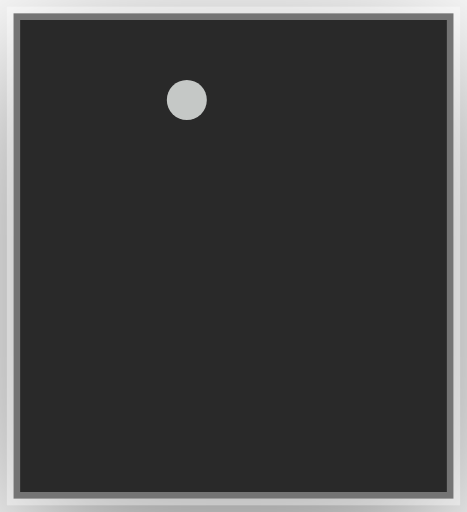
t = 0.00 s
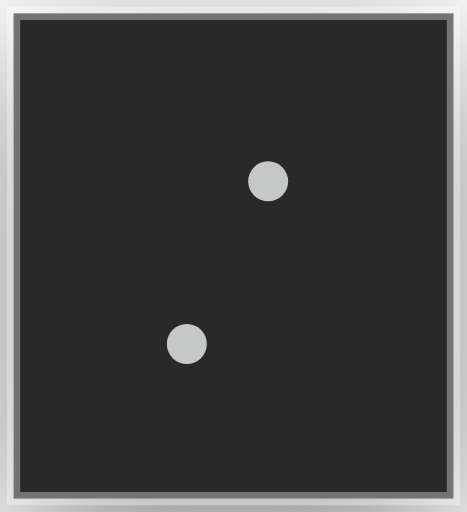
t = 0.46 s
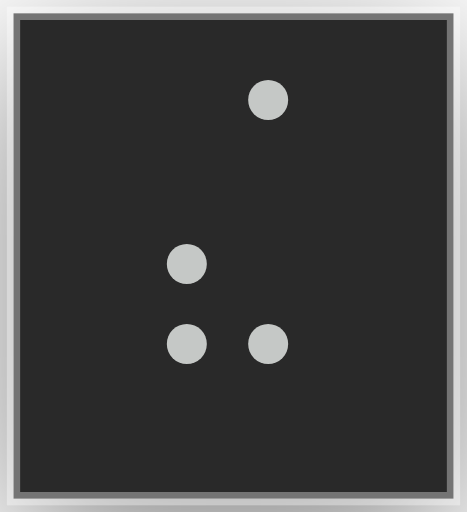
t = 0.94 s
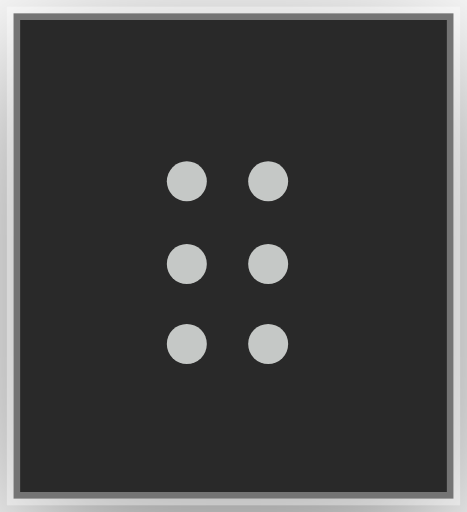
t = 1.38 s
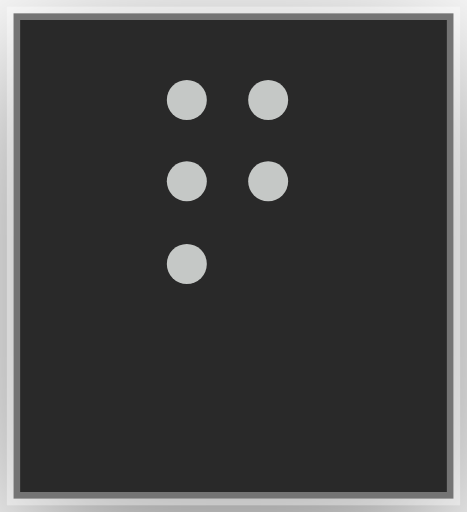
t = 1.86 s
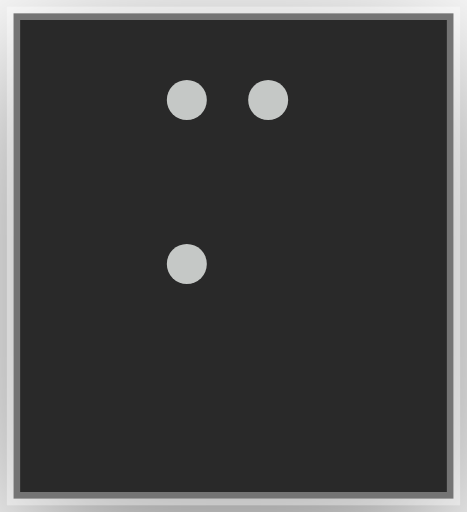
t = 2.34 s

The animated SVG that drew these frames (rendered in a browser with its animation timeline set to each time). Animation: 35 CSS @keyframes rules; one cycle of 2.80 s, repeats indefinitely.

<?xml version="1.0" encoding="UTF-8"?>
<svg viewBox="0 0 35 38.4" width="35" height="38.4" xmlns="http://www.w3.org/2000/svg">
<!-- @generated by Click Extra -->
<!-- @recording frames=35 period=2.8s digest=a82f863ca43ad606 -->
<style>
    .spinner-sand-matrix {
        font-family: 'Fira Code', 'Cascadia Code', Menlo, Consolas, monospace;
        font-size: 20px;
        line-height: 24.4px;
        font-variant-east-asian: full-width;
    }
    .spinner-sand-title {
        font-size: 18px;
        font-weight: bold;
        font-family: 'Fira Code', 'Cascadia Code', Menlo, Consolas, monospace;
    }
    .spinner-sand-r1 { fill: #c5c8c6 }
    @media (prefers-reduced-motion: no-preference) {
    @keyframes spinner-sand-f0 { 0% { visibility: visible; opacity: 1; } 2.85714% { visibility: hidden; opacity: 0; } }
    .spinner-sand-f0 { animation: spinner-sand-f0 2.8s step-end infinite; }
    @keyframes spinner-sand-f1 { 0% { visibility: hidden; opacity: 0; } 2.85714% { visibility: visible; opacity: 1; } 5.71429% { visibility: hidden; opacity: 0; } }
    .spinner-sand-f1 { animation: spinner-sand-f1 2.8s step-end infinite; }
    @keyframes spinner-sand-f2 { 0% { visibility: hidden; opacity: 0; } 5.71429% { visibility: visible; opacity: 1; } 8.57143% { visibility: hidden; opacity: 0; } }
    .spinner-sand-f2 { animation: spinner-sand-f2 2.8s step-end infinite; }
    @keyframes spinner-sand-f3 { 0% { visibility: hidden; opacity: 0; } 8.57143% { visibility: visible; opacity: 1; } 11.4286% { visibility: hidden; opacity: 0; } }
    .spinner-sand-f3 { animation: spinner-sand-f3 2.8s step-end infinite; }
    @keyframes spinner-sand-f4 { 0% { visibility: hidden; opacity: 0; } 11.4286% { visibility: visible; opacity: 1; } 14.2857% { visibility: hidden; opacity: 0; } }
    .spinner-sand-f4 { animation: spinner-sand-f4 2.8s step-end infinite; }
    @keyframes spinner-sand-f5 { 0% { visibility: hidden; opacity: 0; } 14.2857% { visibility: visible; opacity: 1; } 17.1429% { visibility: hidden; opacity: 0; } }
    .spinner-sand-f5 { animation: spinner-sand-f5 2.8s step-end infinite; }
    @keyframes spinner-sand-f6 { 0% { visibility: hidden; opacity: 0; } 17.1429% { visibility: visible; opacity: 1; } 20% { visibility: hidden; opacity: 0; } }
    .spinner-sand-f6 { animation: spinner-sand-f6 2.8s step-end infinite; }
    @keyframes spinner-sand-f7 { 0% { visibility: hidden; opacity: 0; } 20% { visibility: visible; opacity: 1; } 22.8571% { visibility: hidden; opacity: 0; } }
    .spinner-sand-f7 { animation: spinner-sand-f7 2.8s step-end infinite; }
    @keyframes spinner-sand-f8 { 0% { visibility: hidden; opacity: 0; } 22.8571% { visibility: visible; opacity: 1; } 25.7143% { visibility: hidden; opacity: 0; } }
    .spinner-sand-f8 { animation: spinner-sand-f8 2.8s step-end infinite; }
    @keyframes spinner-sand-f9 { 0% { visibility: hidden; opacity: 0; } 25.7143% { visibility: visible; opacity: 1; } 28.5714% { visibility: hidden; opacity: 0; } }
    .spinner-sand-f9 { animation: spinner-sand-f9 2.8s step-end infinite; }
    @keyframes spinner-sand-f10 { 0% { visibility: hidden; opacity: 0; } 28.5714% { visibility: visible; opacity: 1; } 31.4286% { visibility: hidden; opacity: 0; } }
    .spinner-sand-f10 { animation: spinner-sand-f10 2.8s step-end infinite; }
    @keyframes spinner-sand-f11 { 0% { visibility: hidden; opacity: 0; } 31.4286% { visibility: visible; opacity: 1; } 34.2857% { visibility: hidden; opacity: 0; } }
    .spinner-sand-f11 { animation: spinner-sand-f11 2.8s step-end infinite; }
    @keyframes spinner-sand-f12 { 0% { visibility: hidden; opacity: 0; } 34.2857% { visibility: visible; opacity: 1; } 37.1429% { visibility: hidden; opacity: 0; } }
    .spinner-sand-f12 { animation: spinner-sand-f12 2.8s step-end infinite; }
    @keyframes spinner-sand-f13 { 0% { visibility: hidden; opacity: 0; } 37.1429% { visibility: visible; opacity: 1; } 40% { visibility: hidden; opacity: 0; } }
    .spinner-sand-f13 { animation: spinner-sand-f13 2.8s step-end infinite; }
    @keyframes spinner-sand-f14 { 0% { visibility: hidden; opacity: 0; } 40% { visibility: visible; opacity: 1; } 42.8571% { visibility: hidden; opacity: 0; } }
    .spinner-sand-f14 { animation: spinner-sand-f14 2.8s step-end infinite; }
    @keyframes spinner-sand-f15 { 0% { visibility: hidden; opacity: 0; } 42.8571% { visibility: visible; opacity: 1; } 45.7143% { visibility: hidden; opacity: 0; } }
    .spinner-sand-f15 { animation: spinner-sand-f15 2.8s step-end infinite; }
    @keyframes spinner-sand-f16 { 0% { visibility: hidden; opacity: 0; } 45.7143% { visibility: visible; opacity: 1; } 48.5714% { visibility: hidden; opacity: 0; } }
    .spinner-sand-f16 { animation: spinner-sand-f16 2.8s step-end infinite; }
    @keyframes spinner-sand-f17 { 0% { visibility: hidden; opacity: 0; } 48.5714% { visibility: visible; opacity: 1; } 51.4286% { visibility: hidden; opacity: 0; } }
    .spinner-sand-f17 { animation: spinner-sand-f17 2.8s step-end infinite; }
    @keyframes spinner-sand-f18 { 0% { visibility: hidden; opacity: 0; } 51.4286% { visibility: visible; opacity: 1; } 54.2857% { visibility: hidden; opacity: 0; } }
    .spinner-sand-f18 { animation: spinner-sand-f18 2.8s step-end infinite; }
    @keyframes spinner-sand-f19 { 0% { visibility: hidden; opacity: 0; } 54.2857% { visibility: visible; opacity: 1; } 57.1429% { visibility: hidden; opacity: 0; } }
    .spinner-sand-f19 { animation: spinner-sand-f19 2.8s step-end infinite; }
    @keyframes spinner-sand-f20 { 0% { visibility: hidden; opacity: 0; } 57.1429% { visibility: visible; opacity: 1; } 60% { visibility: hidden; opacity: 0; } }
    .spinner-sand-f20 { animation: spinner-sand-f20 2.8s step-end infinite; }
    @keyframes spinner-sand-f21 { 0% { visibility: hidden; opacity: 0; } 60% { visibility: visible; opacity: 1; } 62.8571% { visibility: hidden; opacity: 0; } }
    .spinner-sand-f21 { animation: spinner-sand-f21 2.8s step-end infinite; }
    @keyframes spinner-sand-f22 { 0% { visibility: hidden; opacity: 0; } 62.8571% { visibility: visible; opacity: 1; } 65.7143% { visibility: hidden; opacity: 0; } }
    .spinner-sand-f22 { animation: spinner-sand-f22 2.8s step-end infinite; }
    @keyframes spinner-sand-f23 { 0% { visibility: hidden; opacity: 0; } 65.7143% { visibility: visible; opacity: 1; } 68.5714% { visibility: hidden; opacity: 0; } }
    .spinner-sand-f23 { animation: spinner-sand-f23 2.8s step-end infinite; }
    @keyframes spinner-sand-f24 { 0% { visibility: hidden; opacity: 0; } 68.5714% { visibility: visible; opacity: 1; } 71.4286% { visibility: hidden; opacity: 0; } }
    .spinner-sand-f24 { animation: spinner-sand-f24 2.8s step-end infinite; }
    @keyframes spinner-sand-f25 { 0% { visibility: hidden; opacity: 0; } 71.4286% { visibility: visible; opacity: 1; } 74.2857% { visibility: hidden; opacity: 0; } }
    .spinner-sand-f25 { animation: spinner-sand-f25 2.8s step-end infinite; }
    @keyframes spinner-sand-f26 { 0% { visibility: hidden; opacity: 0; } 74.2857% { visibility: visible; opacity: 1; } 77.1429% { visibility: hidden; opacity: 0; } }
    .spinner-sand-f26 { animation: spinner-sand-f26 2.8s step-end infinite; }
    @keyframes spinner-sand-f27 { 0% { visibility: hidden; opacity: 0; } 77.1429% { visibility: visible; opacity: 1; } 80% { visibility: hidden; opacity: 0; } }
    .spinner-sand-f27 { animation: spinner-sand-f27 2.8s step-end infinite; }
    @keyframes spinner-sand-f28 { 0% { visibility: hidden; opacity: 0; } 80% { visibility: visible; opacity: 1; } 82.8571% { visibility: hidden; opacity: 0; } }
    .spinner-sand-f28 { animation: spinner-sand-f28 2.8s step-end infinite; }
    @keyframes spinner-sand-f29 { 0% { visibility: hidden; opacity: 0; } 82.8571% { visibility: visible; opacity: 1; } 85.7143% { visibility: hidden; opacity: 0; } }
    .spinner-sand-f29 { animation: spinner-sand-f29 2.8s step-end infinite; }
    @keyframes spinner-sand-f30 { 0% { visibility: hidden; opacity: 0; } 85.7143% { visibility: visible; opacity: 1; } 88.5714% { visibility: hidden; opacity: 0; } }
    .spinner-sand-f30 { animation: spinner-sand-f30 2.8s step-end infinite; }
    @keyframes spinner-sand-f31 { 0% { visibility: hidden; opacity: 0; } 88.5714% { visibility: visible; opacity: 1; } 91.4286% { visibility: hidden; opacity: 0; } }
    .spinner-sand-f31 { animation: spinner-sand-f31 2.8s step-end infinite; }
    @keyframes spinner-sand-f32 { 0% { visibility: hidden; opacity: 0; } 91.4286% { visibility: visible; opacity: 1; } 94.2857% { visibility: hidden; opacity: 0; } }
    .spinner-sand-f32 { animation: spinner-sand-f32 2.8s step-end infinite; }
    @keyframes spinner-sand-f33 { 0% { visibility: hidden; opacity: 0; } 94.2857% { visibility: visible; opacity: 1; } 97.1429% { visibility: hidden; opacity: 0; } }
    .spinner-sand-f33 { animation: spinner-sand-f33 2.8s step-end infinite; }
    @keyframes spinner-sand-f34 { 0% { visibility: hidden; opacity: 0; } 97.1429% { visibility: visible; opacity: 1; } 100% { visibility: hidden; opacity: 0; } }
    .spinner-sand-f34 { animation: spinner-sand-f34 2.8s step-end infinite; }
    }
</style>
<defs><clipPath id="spinner-sand-clip"><rect x="11" y="3" width="12.2" height="24.4"/></clipPath><filter id="spinner-sand-shadow" x="-50%" y="-50%" width="200%" height="200%"><feGaussianBlur in="SourceAlpha" stdDeviation="6"/><feOffset dx="0" dy="3" result="cast"/><feFlood flood-color="rgba(0,0,0,0.5)"/><feComposite in2="cast" operator="in" result="shadow"/><feComposite in="shadow" in2="SourceAlpha" operator="out"/></filter></defs>
<rect filter="url(#spinner-sand-shadow)" x="1" y="1" width="33" height="36.4" rx="0"/>
<rect fill="#292929" stroke="rgba(255,255,255,0.35)" stroke-width="1" x="1" y="1" width="33" height="36.4" rx="0"/>
<g clip-path="url(#spinner-sand-clip)"><g transform="translate(11, 3)"><g class="spinner-sand-f0" visibility="hidden" opacity="0"><g class="spinner-sand-matrix" font-family="monospace" font-size="20" fill="#c5c8c6"><g fill="#c5c8c6"><circle cx="3" cy="4.5" r="1.5"/></g><text class="spinner-sand-r1" x="0" textLength="12.2" y="20" opacity="0">⠁</text></g></g><g class="spinner-sand-f1" visibility="hidden" opacity="0"><g class="spinner-sand-matrix" font-family="monospace" font-size="20" fill="#c5c8c6"><g fill="#c5c8c6"><circle cx="3" cy="10.6" r="1.5"/></g><text class="spinner-sand-r1" x="0" textLength="12.2" y="20" opacity="0">⠂</text></g></g><g class="spinner-sand-f2" visibility="hidden" opacity="0"><g class="spinner-sand-matrix" font-family="monospace" font-size="20" fill="#c5c8c6"><g fill="#c5c8c6"><circle cx="3" cy="16.8" r="1.5"/></g><text class="spinner-sand-r1" x="0" textLength="12.2" y="20" opacity="0">⠄</text></g></g><g class="spinner-sand-f3" visibility="hidden" opacity="0"><g class="spinner-sand-matrix" font-family="monospace" font-size="20" fill="#c5c8c6"><g fill="#c5c8c6"><circle cx="3" cy="22.8" r="1.5"/></g><text class="spinner-sand-r1" x="0" textLength="12.2" y="20" opacity="0">⡀</text></g></g><g class="spinner-sand-f4" visibility="hidden" opacity="0"><g class="spinner-sand-matrix" font-family="monospace" font-size="20" fill="#c5c8c6"><g fill="#c5c8c6"><circle cx="9.1" cy="4.5" r="1.5"/><circle cx="3" cy="22.8" r="1.5"/></g><text class="spinner-sand-r1" x="0" textLength="12.2" y="20" opacity="0">⡈</text></g></g><g class="spinner-sand-f5" visibility="hidden" opacity="0"><g class="spinner-sand-matrix" font-family="monospace" font-size="20" fill="#c5c8c6"><g fill="#c5c8c6"><circle cx="9.1" cy="10.6" r="1.5"/><circle cx="3" cy="22.8" r="1.5"/></g><text class="spinner-sand-r1" x="0" textLength="12.2" y="20" opacity="0">⡐</text></g></g><g class="spinner-sand-f6" visibility="hidden" opacity="0"><g class="spinner-sand-matrix" font-family="monospace" font-size="20" fill="#c5c8c6"><g fill="#c5c8c6"><circle cx="9.1" cy="16.8" r="1.5"/><circle cx="3" cy="22.8" r="1.5"/></g><text class="spinner-sand-r1" x="0" textLength="12.2" y="20" opacity="0">⡠</text></g></g><g class="spinner-sand-f7" visibility="hidden" opacity="0"><g class="spinner-sand-matrix" font-family="monospace" font-size="20" fill="#c5c8c6"><g fill="#c5c8c6"><circle cx="3" cy="22.8" r="1.5"/><circle cx="9.1" cy="22.8" r="1.5"/></g><text class="spinner-sand-r1" x="0" textLength="12.2" y="20" opacity="0">⣀</text></g></g><g class="spinner-sand-f8" visibility="hidden" opacity="0"><g class="spinner-sand-matrix" font-family="monospace" font-size="20" fill="#c5c8c6"><g fill="#c5c8c6"><circle cx="3" cy="4.5" r="1.5"/><circle cx="3" cy="22.8" r="1.5"/><circle cx="9.1" cy="22.8" r="1.5"/></g><text class="spinner-sand-r1" x="0" textLength="12.2" y="20" opacity="0">⣁</text></g></g><g class="spinner-sand-f9" visibility="hidden" opacity="0"><g class="spinner-sand-matrix" font-family="monospace" font-size="20" fill="#c5c8c6"><g fill="#c5c8c6"><circle cx="3" cy="10.6" r="1.5"/><circle cx="3" cy="22.8" r="1.5"/><circle cx="9.1" cy="22.8" r="1.5"/></g><text class="spinner-sand-r1" x="0" textLength="12.2" y="20" opacity="0">⣂</text></g></g><g class="spinner-sand-f10" visibility="hidden" opacity="0"><g class="spinner-sand-matrix" font-family="monospace" font-size="20" fill="#c5c8c6"><g fill="#c5c8c6"><circle cx="3" cy="16.8" r="1.5"/><circle cx="3" cy="22.8" r="1.5"/><circle cx="9.1" cy="22.8" r="1.5"/></g><text class="spinner-sand-r1" x="0" textLength="12.2" y="20" opacity="0">⣄</text></g></g><g class="spinner-sand-f11" visibility="hidden" opacity="0"><g class="spinner-sand-matrix" font-family="monospace" font-size="20" fill="#c5c8c6"><g fill="#c5c8c6"><circle cx="3" cy="16.8" r="1.5"/><circle cx="9.1" cy="4.5" r="1.5"/><circle cx="3" cy="22.8" r="1.5"/><circle cx="9.1" cy="22.8" r="1.5"/></g><text class="spinner-sand-r1" x="0" textLength="12.2" y="20" opacity="0">⣌</text></g></g><g class="spinner-sand-f12" visibility="hidden" opacity="0"><g class="spinner-sand-matrix" font-family="monospace" font-size="20" fill="#c5c8c6"><g fill="#c5c8c6"><circle cx="3" cy="16.8" r="1.5"/><circle cx="9.1" cy="10.6" r="1.5"/><circle cx="3" cy="22.8" r="1.5"/><circle cx="9.1" cy="22.8" r="1.5"/></g><text class="spinner-sand-r1" x="0" textLength="12.2" y="20" opacity="0">⣔</text></g></g><g class="spinner-sand-f13" visibility="hidden" opacity="0"><g class="spinner-sand-matrix" font-family="monospace" font-size="20" fill="#c5c8c6"><g fill="#c5c8c6"><circle cx="3" cy="16.8" r="1.5"/><circle cx="9.1" cy="16.8" r="1.5"/><circle cx="3" cy="22.8" r="1.5"/><circle cx="9.1" cy="22.8" r="1.5"/></g><text class="spinner-sand-r1" x="0" textLength="12.2" y="20" opacity="0">⣤</text></g></g><g class="spinner-sand-f14" visibility="hidden" opacity="0"><g class="spinner-sand-matrix" font-family="monospace" font-size="20" fill="#c5c8c6"><g fill="#c5c8c6"><circle cx="3" cy="4.5" r="1.5"/><circle cx="3" cy="16.8" r="1.5"/><circle cx="9.1" cy="16.8" r="1.5"/><circle cx="3" cy="22.8" r="1.5"/><circle cx="9.1" cy="22.8" r="1.5"/></g><text class="spinner-sand-r1" x="0" textLength="12.2" y="20" opacity="0">⣥</text></g></g><g class="spinner-sand-f15" visibility="hidden" opacity="0"><g class="spinner-sand-matrix" font-family="monospace" font-size="20" fill="#c5c8c6"><g fill="#c5c8c6"><circle cx="3" cy="10.6" r="1.5"/><circle cx="3" cy="16.8" r="1.5"/><circle cx="9.1" cy="16.8" r="1.5"/><circle cx="3" cy="22.8" r="1.5"/><circle cx="9.1" cy="22.8" r="1.5"/></g><text class="spinner-sand-r1" x="0" textLength="12.2" y="20" opacity="0">⣦</text></g></g><g class="spinner-sand-f16" visibility="hidden" opacity="0"><g class="spinner-sand-matrix" font-family="monospace" font-size="20" fill="#c5c8c6"><g fill="#c5c8c6"><circle cx="3" cy="10.6" r="1.5"/><circle cx="3" cy="16.8" r="1.5"/><circle cx="9.1" cy="4.5" r="1.5"/><circle cx="9.1" cy="16.8" r="1.5"/><circle cx="3" cy="22.8" r="1.5"/><circle cx="9.1" cy="22.8" r="1.5"/></g><text class="spinner-sand-r1" x="0" textLength="12.2" y="20" opacity="0">⣮</text></g></g><g class="spinner-sand-f17" visibility="hidden" opacity="0"><g class="spinner-sand-matrix" font-family="monospace" font-size="20" fill="#c5c8c6"><g fill="#c5c8c6"><circle cx="3" cy="10.6" r="1.5"/><circle cx="3" cy="16.8" r="1.5"/><circle cx="9.1" cy="10.6" r="1.5"/><circle cx="9.1" cy="16.8" r="1.5"/><circle cx="3" cy="22.8" r="1.5"/><circle cx="9.1" cy="22.8" r="1.5"/></g><text class="spinner-sand-r1" x="0" textLength="12.2" y="20" opacity="0">⣶</text></g></g><g class="spinner-sand-f18" visibility="hidden" opacity="0"><g class="spinner-sand-matrix" font-family="monospace" font-size="20" fill="#c5c8c6"><g fill="#c5c8c6"><circle cx="3" cy="4.5" r="1.5"/><circle cx="3" cy="10.6" r="1.5"/><circle cx="3" cy="16.8" r="1.5"/><circle cx="9.1" cy="10.6" r="1.5"/><circle cx="9.1" cy="16.8" r="1.5"/><circle cx="3" cy="22.8" r="1.5"/><circle cx="9.1" cy="22.8" r="1.5"/></g><text class="spinner-sand-r1" x="0" textLength="12.2" y="20" opacity="0">⣷</text></g></g><g class="spinner-sand-f19" visibility="hidden" opacity="0"><g class="spinner-sand-matrix" font-family="monospace" font-size="20" fill="#c5c8c6"><g fill="#c5c8c6"><circle cx="3" cy="4.5" r="1.5"/><circle cx="3" cy="10.6" r="1.5"/><circle cx="3" cy="16.8" r="1.5"/><circle cx="9.1" cy="4.5" r="1.5"/><circle cx="9.1" cy="10.6" r="1.5"/><circle cx="9.1" cy="16.8" r="1.5"/><circle cx="3" cy="22.8" r="1.5"/><circle cx="9.1" cy="22.8" r="1.5"/></g><text class="spinner-sand-r1" x="0" textLength="12.2" y="20" opacity="0">⣿</text></g></g><g class="spinner-sand-f20" visibility="hidden" opacity="0"><g class="spinner-sand-matrix" font-family="monospace" font-size="20" fill="#c5c8c6"><g fill="#c5c8c6"><circle cx="3" cy="4.5" r="1.5"/><circle cx="3" cy="10.6" r="1.5"/><circle cx="3" cy="16.8" r="1.5"/><circle cx="9.1" cy="4.5" r="1.5"/><circle cx="9.1" cy="10.6" r="1.5"/><circle cx="9.1" cy="16.8" r="1.5"/><circle cx="3" cy="22.8" r="1.5"/></g><text class="spinner-sand-r1" x="0" textLength="12.2" y="20" opacity="0">⡿</text></g></g><g class="spinner-sand-f21" visibility="hidden" opacity="0"><g class="spinner-sand-matrix" font-family="monospace" font-size="20" fill="#c5c8c6"><g fill="#c5c8c6"><circle cx="3" cy="4.5" r="1.5"/><circle cx="3" cy="10.6" r="1.5"/><circle cx="3" cy="16.8" r="1.5"/><circle cx="9.1" cy="4.5" r="1.5"/><circle cx="9.1" cy="10.6" r="1.5"/><circle cx="9.1" cy="16.8" r="1.5"/></g><text class="spinner-sand-r1" x="0" textLength="12.2" y="20" opacity="0">⠿</text></g></g><g class="spinner-sand-f22" visibility="hidden" opacity="0"><g class="spinner-sand-matrix" font-family="monospace" font-size="20" fill="#c5c8c6"><g fill="#c5c8c6"><circle cx="3" cy="4.5" r="1.5"/><circle cx="3" cy="10.6" r="1.5"/><circle cx="3" cy="16.8" r="1.5"/><circle cx="9.1" cy="4.5" r="1.5"/><circle cx="9.1" cy="10.6" r="1.5"/><circle cx="9.1" cy="22.8" r="1.5"/></g><text class="spinner-sand-r1" x="0" textLength="12.2" y="20" opacity="0">⢟</text></g></g><g class="spinner-sand-f23" visibility="hidden" opacity="0"><g class="spinner-sand-matrix" font-family="monospace" font-size="20" fill="#c5c8c6"><g fill="#c5c8c6"><circle cx="3" cy="4.5" r="1.5"/><circle cx="3" cy="10.6" r="1.5"/><circle cx="3" cy="16.8" r="1.5"/><circle cx="9.1" cy="4.5" r="1.5"/><circle cx="9.1" cy="10.6" r="1.5"/></g><text class="spinner-sand-r1" x="0" textLength="12.2" y="20" opacity="0">⠟</text></g></g><g class="spinner-sand-f24" visibility="hidden" opacity="0"><g class="spinner-sand-matrix" font-family="monospace" font-size="20" fill="#c5c8c6"><g fill="#c5c8c6"><circle cx="3" cy="4.5" r="1.5"/><circle cx="3" cy="10.6" r="1.5"/><circle cx="9.1" cy="4.5" r="1.5"/><circle cx="9.1" cy="10.6" r="1.5"/><circle cx="3" cy="22.8" r="1.5"/></g><text class="spinner-sand-r1" x="0" textLength="12.2" y="20" opacity="0">⡛</text></g></g><g class="spinner-sand-f25" visibility="hidden" opacity="0"><g class="spinner-sand-matrix" font-family="monospace" font-size="20" fill="#c5c8c6"><g fill="#c5c8c6"><circle cx="3" cy="4.5" r="1.5"/><circle cx="3" cy="10.6" r="1.5"/><circle cx="9.1" cy="4.5" r="1.5"/><circle cx="9.1" cy="10.6" r="1.5"/></g><text class="spinner-sand-r1" x="0" textLength="12.2" y="20" opacity="0">⠛</text></g></g><g class="spinner-sand-f26" visibility="hidden" opacity="0"><g class="spinner-sand-matrix" font-family="monospace" font-size="20" fill="#c5c8c6"><g fill="#c5c8c6"><circle cx="3" cy="4.5" r="1.5"/><circle cx="3" cy="10.6" r="1.5"/><circle cx="9.1" cy="4.5" r="1.5"/><circle cx="9.1" cy="16.8" r="1.5"/></g><text class="spinner-sand-r1" x="0" textLength="12.2" y="20" opacity="0">⠫</text></g></g><g class="spinner-sand-f27" visibility="hidden" opacity="0"><g class="spinner-sand-matrix" font-family="monospace" font-size="20" fill="#c5c8c6"><g fill="#c5c8c6"><circle cx="3" cy="4.5" r="1.5"/><circle cx="3" cy="10.6" r="1.5"/><circle cx="9.1" cy="4.5" r="1.5"/><circle cx="9.1" cy="22.8" r="1.5"/></g><text class="spinner-sand-r1" x="0" textLength="12.2" y="20" opacity="0">⢋</text></g></g><g class="spinner-sand-f28" visibility="hidden" opacity="0"><g class="spinner-sand-matrix" font-family="monospace" font-size="20" fill="#c5c8c6"><g fill="#c5c8c6"><circle cx="3" cy="4.5" r="1.5"/><circle cx="3" cy="10.6" r="1.5"/><circle cx="9.1" cy="4.5" r="1.5"/></g><text class="spinner-sand-r1" x="0" textLength="12.2" y="20" opacity="0">⠋</text></g></g><g class="spinner-sand-f29" visibility="hidden" opacity="0"><g class="spinner-sand-matrix" font-family="monospace" font-size="20" fill="#c5c8c6"><g fill="#c5c8c6"><circle cx="3" cy="4.5" r="1.5"/><circle cx="3" cy="16.8" r="1.5"/><circle cx="9.1" cy="4.5" r="1.5"/></g><text class="spinner-sand-r1" x="0" textLength="12.2" y="20" opacity="0">⠍</text></g></g><g class="spinner-sand-f30" visibility="hidden" opacity="0"><g class="spinner-sand-matrix" font-family="monospace" font-size="20" fill="#c5c8c6"><g fill="#c5c8c6"><circle cx="3" cy="4.5" r="1.5"/><circle cx="9.1" cy="4.5" r="1.5"/><circle cx="3" cy="22.8" r="1.5"/></g><text class="spinner-sand-r1" x="0" textLength="12.2" y="20" opacity="0">⡉</text></g></g><g class="spinner-sand-f31" visibility="hidden" opacity="0"><g class="spinner-sand-matrix" font-family="monospace" font-size="20" fill="#c5c8c6"><g fill="#c5c8c6"><circle cx="3" cy="4.5" r="1.5"/><circle cx="9.1" cy="4.5" r="1.5"/></g><text class="spinner-sand-r1" x="0" textLength="12.2" y="20" opacity="0">⠉</text></g></g><g class="spinner-sand-f32" visibility="hidden" opacity="0"><g class="spinner-sand-matrix" font-family="monospace" font-size="20" fill="#c5c8c6"><g fill="#c5c8c6"><circle cx="3" cy="4.5" r="1.5"/><circle cx="9.1" cy="10.6" r="1.5"/></g><text class="spinner-sand-r1" x="0" textLength="12.2" y="20" opacity="0">⠑</text></g></g><g class="spinner-sand-f33" visibility="hidden" opacity="0"><g class="spinner-sand-matrix" font-family="monospace" font-size="20" fill="#c5c8c6"><g fill="#c5c8c6"><circle cx="3" cy="4.5" r="1.5"/><circle cx="9.1" cy="16.8" r="1.5"/></g><text class="spinner-sand-r1" x="0" textLength="12.2" y="20" opacity="0">⠡</text></g></g><g class="spinner-sand-f34"><g class="spinner-sand-matrix" font-family="monospace" font-size="20" fill="#c5c8c6"><g fill="#c5c8c6"><circle cx="3" cy="4.5" r="1.5"/><circle cx="9.1" cy="22.8" r="1.5"/></g><text class="spinner-sand-r1" x="0" textLength="12.2" y="20" opacity="0">⢁</text></g></g></g></g>
</svg>
